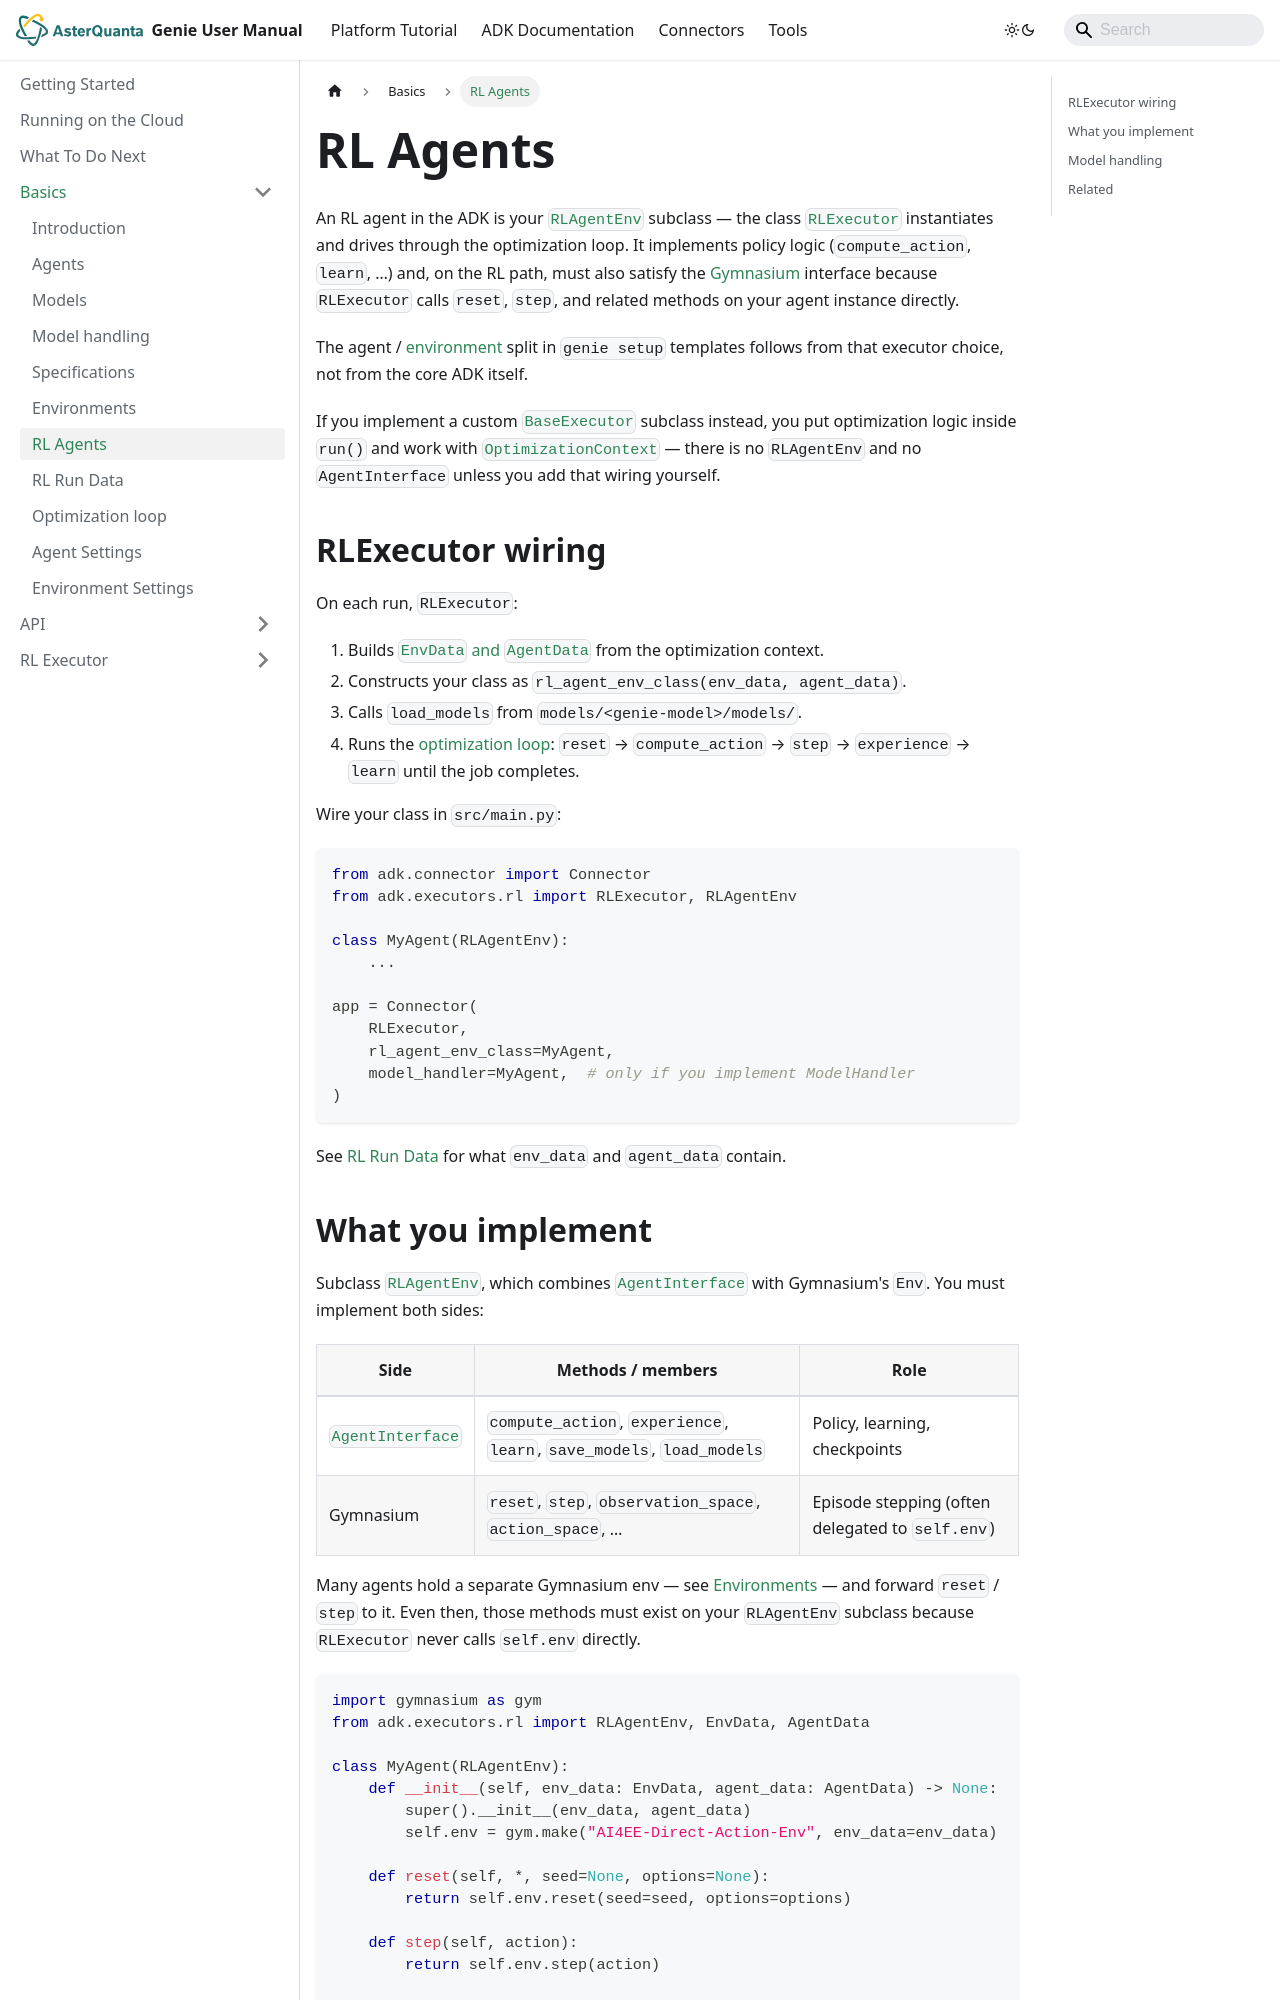

repository: asterquanta/documentation · page: adk/Basics/rl-agents/index.html · generator: docusaurus

---
sidebar_position: 8
---

# RL Agents

An RL agent in the ADK is your [`RLAgentEnv`](../API/rl-agent-env.md) subclass — the class
[`RLExecutor`](../API/rl-executor.md) instantiates and drives through the optimization loop. It
implements policy logic (`compute_action`, `learn`, …) and, on the RL path, must also satisfy the
[Gymnasium](https://gymnasium.farama.org/) interface because `RLExecutor` calls `reset`, `step`, and
related methods on your agent instance directly.

The agent / [environment](environments.md) split in `genie setup` templates follows from that
executor choice, not from the core ADK itself.

If you implement a custom [`BaseExecutor`](../API/base-executor.md) subclass instead, you put
optimization logic inside `run()` and work with
[`OptimizationContext`](../API/optimization-context.md) — there is no `RLAgentEnv` and no
`AgentInterface` unless you add that wiring yourself.

## RLExecutor wiring

On each run, `RLExecutor`:

1. Builds [`EnvData` and `AgentData`](rl-run-data.md) from the optimization context.
2. Constructs your class as `rl_agent_env_class(env_data, agent_data)`.
3. Calls `load_models` from `models/<genie-model>/models/`.
4. Runs the [optimization loop](optimization-loop.md): `reset` → `compute_action` → `step` →
   `experience` → `learn` until the job completes.

Wire your class in `src/main.py`:

```py
from adk.connector import Connector
from adk.executors.rl import RLExecutor, RLAgentEnv

class MyAgent(RLAgentEnv):
    ...

app = Connector(
    RLExecutor,
    rl_agent_env_class=MyAgent,
    model_handler=MyAgent,  # only if you implement ModelHandler
)
```

See [RL Run Data](rl-run-data.md) for what `env_data` and `agent_data` contain.
